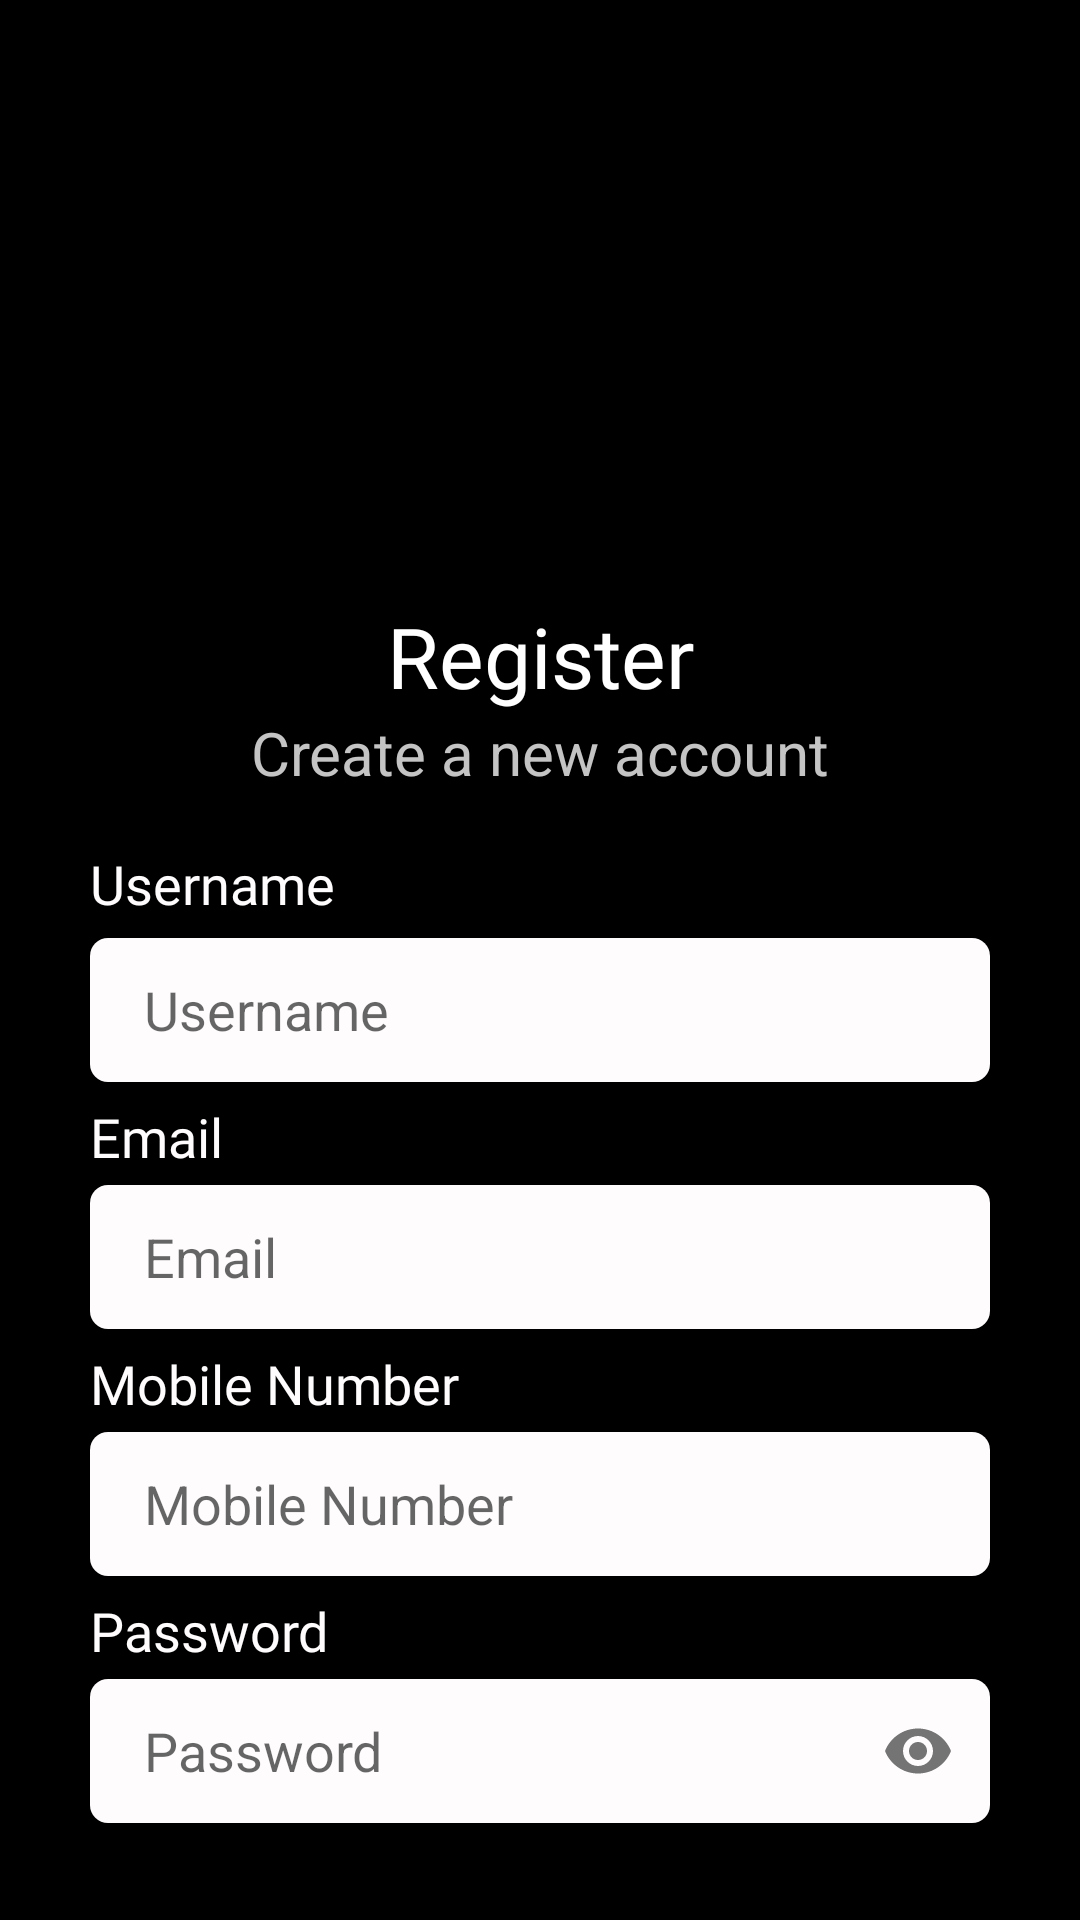

Android layout source for this screen:
<!-- AndroidManifest.xml: application theme Theme.ChatApplication -->
<!-- res/layout/activity_register.xml -->
<?xml version="1.0" encoding="utf-8"?>
<androidx.constraintlayout.widget.ConstraintLayout xmlns:android="http://schemas.android.com/apk/res/android"
    xmlns:app="http://schemas.android.com/apk/res-auto"
    xmlns:tools="http://schemas.android.com/tools"
    android:layout_width="match_parent"
    android:layout_height="match_parent"
    tools:context=".activities.RegisterActivity"
    android:background="#000000">
    <ImageView
        android:id="@+id/imageRegister"
        android:layout_width="match_parent"
        android:layout_height="200dp"
        android:scaleType="centerCrop"
        android:src="@drawable/rectangle_login"
        app:layout_constraintEnd_toEndOf="parent"
        app:layout_constraintStart_toStartOf="parent"
        app:layout_constraintTop_toTopOf="parent" />
    <TextView
        android:id="@+id/txtRegister"
        android:fontFamily="@font/poppins_medium"
        android:layout_width="wrap_content"
        android:layout_height="wrap_content"
        android:text="Register"
        android:textColor="#FFFFFF"
        android:textSize="28sp"
        app:layout_constraintTop_toBottomOf="@+id/imageRegister"
        app:layout_constraintStart_toStartOf="parent"
        app:layout_constraintEnd_toEndOf="parent"/>
    <TextView
        android:id="@+id/txtCreateNewAccount"
        android:layout_width="wrap_content"
        android:layout_height="wrap_content"
        android:text="Create a new account"
        android:textSize="20sp"
        android:textColor="#C4C4C4"
        app:layout_constraintTop_toBottomOf="@+id/txtRegister"
        app:layout_constraintStart_toStartOf="parent"
        app:layout_constraintEnd_toEndOf="parent"/>
    <TextView
        android:id="@+id/txtUsernameRegister"
        android:layout_width="wrap_content"
        android:layout_height="wrap_content"
        android:text="Username"
        android:textColor="#FEFCFC"
        app:layout_constraintTop_toBottomOf="@+id/txtCreateNewAccount"
        app:layout_constraintStart_toStartOf="parent"
        android:textSize="18sp"
        android:fontFamily="@font/poppins_medium"
        android:layout_marginStart="30dp"
        android:layout_marginTop="18dp"/>
    <EditText
        android:id="@+id/edtUsernameRegister"
        android:layout_width="match_parent"
        android:layout_height="48dp"
        app:layout_constraintTop_toBottomOf="@+id/txtUsernameRegister"
        app:layout_constraintStart_toStartOf="parent"
        android:layout_marginTop="6dp"
        android:layout_marginEnd="30dp"
        android:layout_marginStart="30dp"
        android:paddingStart="18dp"
        android:background="@drawable/input_email_background"
        android:hint="Username"
        android:inputType="text"
        />
    <TextView
        android:id="@+id/txtEmailRegister"
        android:layout_width="wrap_content"
        android:layout_height="wrap_content"
        android:text="Email"
        android:textColor="#FEFCFC"
        app:layout_constraintTop_toBottomOf="@+id/edtUsernameRegister"
        app:layout_constraintStart_toStartOf="parent"
        android:textSize="18sp"
        android:fontFamily="@font/poppins_medium"
        android:layout_marginStart="30dp"
        android:layout_marginTop="6dp"/>
    <EditText
        android:id="@+id/edtEmailRegister"
        android:layout_width="match_parent"
        android:layout_height="48dp"
        app:layout_constraintTop_toBottomOf="@+id/txtEmailRegister"
        app:layout_constraintStart_toStartOf="parent"
        android:layout_marginTop="4dp"
        android:layout_marginEnd="30dp"
        android:layout_marginStart="30dp"
        android:paddingStart="18dp"
        android:background="@drawable/input_email_background"
        android:hint="Email"
        android:inputType="textEmailAddress"/>
    <TextView
        android:id="@+id/txtMobileNumberRegister"
        android:layout_width="wrap_content"
        android:layout_height="wrap_content"
        android:text="Mobile Number"
        android:textColor="#FEFCFC"
        app:layout_constraintTop_toBottomOf="@+id/edtEmailRegister"
        app:layout_constraintStart_toStartOf="parent"
        android:textSize="18sp"
        android:fontFamily="@font/poppins_medium"
        android:layout_marginStart="30dp"
        android:layout_marginTop="6dp"
       />
    <EditText
        android:id="@+id/edtMobileNumberRegister"
        android:layout_width="match_parent"
        android:layout_height="48dp"
        app:layout_constraintTop_toBottomOf="@+id/txtMobileNumberRegister"
        app:layout_constraintStart_toStartOf="parent"
        android:layout_marginTop="4dp"
        android:layout_marginEnd="30dp"
        android:layout_marginStart="30dp"
        android:paddingStart="18dp"
        android:background="@drawable/input_email_background"
        android:hint="Mobile Number"
        android:inputType="phone"
        />
    <TextView
        android:id="@+id/txtPasswordRegister"
        android:layout_width="wrap_content"
        android:layout_height="wrap_content"
        android:text="Password"
        android:textColor="#FEFCFC"
        app:layout_constraintTop_toBottomOf="@+id/edtMobileNumberRegister"
        app:layout_constraintStart_toStartOf="parent"
        android:textSize="18sp"
        android:fontFamily="@font/poppins_medium"
        android:layout_marginStart="30dp"
        android:layout_marginTop="6dp"/>
    <com.google.android.material.textfield.TextInputLayout
        android:id="@+id/edtPasswordRegister"
        android:layout_width="match_parent"
        app:layout_constraintTop_toBottomOf="@+id/txtPasswordRegister"
        app:layout_constraintStart_toStartOf="parent"
        android:layout_height="wrap_content"
        android:layout_marginTop="4dp"
        android:layout_marginEnd="30dp"
        android:layout_marginStart="30dp"
        app:passwordToggleEnabled="true"
        app:hintEnabled="false"
        app:errorEnabled="true">

        <com.google.android.material.textfield.TextInputEditText
            android:layout_width="match_parent"
            android:layout_height="match_parent"
            android:background="@drawable/input_email_background"
            android:hint="Password"
            android:inputType="textPassword"
            android:paddingStart="18dp"
            android:imeOptions="actionDone"/>

    </com.google.android.material.textfield.TextInputLayout>

    <Button
        android:id="@+id/btnRegister"
        android:layout_width="match_parent"
        android:layout_height="wrap_content"
        android:layout_marginStart="40dp"
        android:layout_marginTop="24dp"
        android:layout_marginEnd="40dp"
        android:background="@drawable/button_login_background"
        android:fontFamily="@font/poppins_medium"
        android:text="Register"
        android:textAllCaps="false"
        android:textColor="#FFFFFF"
        android:textSize="20sp"
        app:layout_constraintEnd_toEndOf="parent"
        app:layout_constraintHorizontal_bias="0.0"
        app:layout_constraintStart_toStartOf="parent"
        app:layout_constraintTop_toBottomOf="@+id/edtPasswordRegister" />
    <TextView
        android:id="@+id/txtHaveAccount"
        android:layout_width="wrap_content"
        android:layout_height="wrap_content"
        android:text="Already have account?"
        android:textColor="#616161"
        android:textSize="16sp"
        app:layout_constraintStart_toStartOf="parent"
        app:layout_constraintTop_toBottomOf="@+id/btnRegister"
        android:layout_marginTop="14dp"
        android:layout_marginStart="60dp"
        android:fontFamily="@font/poppins_medium"/>
    <TextView
        android:id="@+id/txtLoginNow"
        android:layout_width="wrap_content"
        android:layout_height="wrap_content"
        android:text="Login"
        android:textColor="#D9D9D9"
        android:textSize="16sp"
        app:layout_constraintTop_toBottomOf="@+id/btnRegister"
        android:layout_marginTop="14dp"
        app:layout_constraintStart_toEndOf="@+id/txtHaveAccount"
        android:layout_marginStart="10dp"/>
</androidx.constraintlayout.widget.ConstraintLayout>
<!-- resources referenced by this layout -->
<resources>
  <!-- drawable button_login_background (drawable) -->
  <?xml version="1.0" encoding="utf-8"?>
  <shape xmlns:android="http://schemas.android.com/apk/res/android" android:shape="rectangle">
      <solid android:color="#29B6F6"/>
      <corners android:radius="22dp"/>
  </shape>
  <!-- drawable input_email_background (drawable) -->
  <?xml version="1.0" encoding="utf-8"?>
  <shape xmlns:android="http://schemas.android.com/apk/res/android" android:shape="rectangle">
      <solid android:color="#FEFCFC"/>
      <corners android:radius="6dp"/>
  </shape>
  <style name="Theme.ChatApplication" parent="Theme.AppCompat.Light.NoActionBar">
          
          <item name="colorPrimary">@color/purple_500</item>
          <item name="colorPrimaryVariant">@color/purple_700</item>
          <item name="colorOnPrimary">@color/white</item>
          
          <item name="colorSecondary">@color/teal_200</item>
          <item name="colorSecondaryVariant">@color/teal_700</item>
          <item name="colorOnSecondary">@color/black</item>
          
          <item name="android:statusBarColor">@color/black</item>
          
      </style>
  <!-- not gathered from this repository: default colours our renderer supplied (Android Studio template values) -->
  <color name="purple_500">#FF6200EE</color>
  <color name="purple_700">#FF3700B3</color>
  <color name="teal_200">#FF03DAC5</color>
  <color name="teal_700">#FF018786</color>
  <color name="black">#FF000000</color>
  <color name="white">#FFFFFFFF</color>
</resources>
